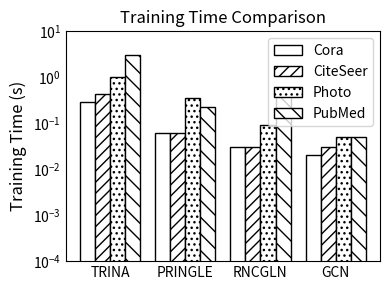

Generate this figure with matplotlib:
import matplotlib.pyplot as plt
import numpy as np

# ---------------------- 1. 数据准备（可替换为你的真实数据） ----------------------
# 方法名称（x轴标签）
methods = ['TRINA', 'PRINGLE', 'RNCGLN', 'GCN']
# 四个数据集对应的推理时间（每个方法对应4个值，顺序：Cora, CiteSeer, Photo, PubMed）
# 这里是根据原图的近似模拟值，你可以替换成自己的实验数据
inference_times = {
    'Cora': [0.29, 0.06, 0.03, 0.02],
    'CiteSeer': [0.44, 0.06, 0.03, 0.03],
    'Photo': [1.00, 0.36, 0.09, 0.05],
    'PubMed': [3.03, 0.23, 0.52, 0.05]
}
datasets = list(inference_times.keys())
n_methods = len(methods)
n_datasets = len(datasets)

# ---------------------- 2. 绘图参数设置 ----------------------
bar_width = 0.1  # 单个柱子的宽度
# 设置每组起始位置，使组间间距为一个 bar 的宽度 (4个bar + 1个间距 = 5份 bar_width)
x = np.arange(n_methods) * (n_datasets + 1) * bar_width 
# 每个数据集的填充样式（匹配原图的视觉区分）
hatch_styles = ['', '///', '...', '\\\\']  # Cora(空白), CiteSeer(斜线), Photo(点), PubMed(交叉线)
colors = ['white'] * n_datasets  # 柱子背景为白色，靠填充样式区分

# ---------------------- 3. 绘制分组柱状图 ----------------------
plt.figure(figsize=(4, 3))  # 缩小图的尺寸，原来是 (8, 6) 或 (10, 6)

for i in range(n_datasets):
    # 每个数据集的柱子位置 = 基准x + 宽度偏移
    plt.bar(
        x + i * bar_width, 
        inference_times[datasets[i]], 
        width=bar_width, 
        color=colors[i], 
        hatch=hatch_styles[i], 
        edgecolor='black',  # 柱子加黑色边框
        label=datasets[i]
    )

# ---------------------- 4. 图表美化与标签 ----------------------
plt.title('Training Time Comparison', fontsize=12)
plt.ylabel('Training Time (s)', fontsize=12)
# plt.xlabel('Methods', fontsize=12)
plt.xticks(x + bar_width * (n_datasets - 1) / 2, methods, fontsize=10)  # x轴标签居中
plt.yscale('log')  # 纵轴设置为对数刻度（匹配原图）
plt.ylim(1e-4, 10)  # 纵轴范围，调大上限以留出上方距离
plt.tick_params(axis='both', which='both', length=0)  # 去掉刻度线
plt.legend(loc='upper right', fontsize=10)  # 图例放在右上方
# plt.grid(axis='y', linestyle='--', alpha=0.7)  # 移除背景网格线
plt.tight_layout()  # 自动调整布局，防止标签重叠

# ---------------------- 5. 保存或显示图表 ----------------------
plt.savefig('training_time_comparison.png', dpi=300, bbox_inches='tight')
plt.show()